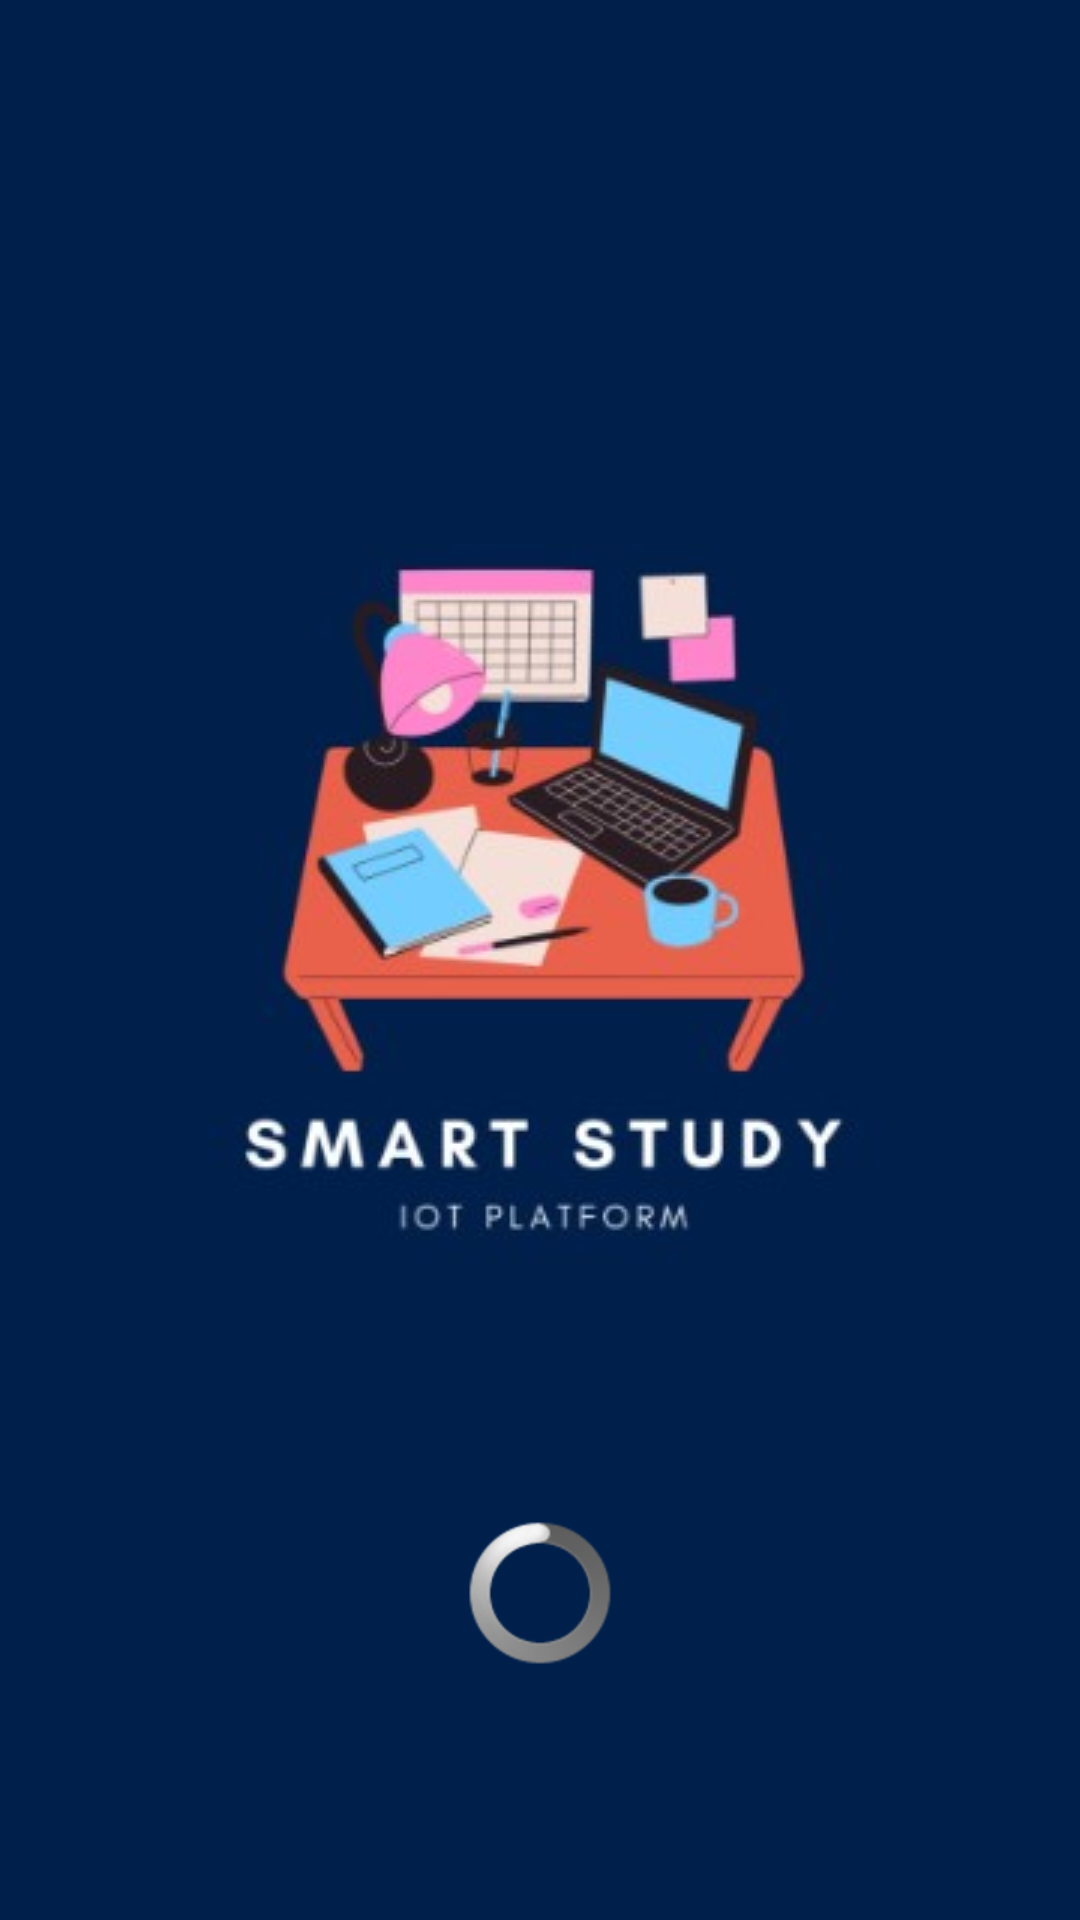

Produce the Android XML layout that renders to this screen, including the resource entries it uses.
<!-- AndroidManifest.xml: application theme Theme.IotStudy -->
<!-- res/layout/splash_screen.xml -->
<?xml version="1.0" encoding="utf-8"?>
<LinearLayout
    xmlns:android="http://schemas.android.com/apk/res/android"
    xmlns:app="http://schemas.android.com/apk/res-auto"
    xmlns:tools="http://schemas.android.com/tools"
    android:layout_width="match_parent"
    android:layout_height="match_parent"
    android:orientation="vertical"
    android:gravity="center"
    android:background="@color/blueSp"
    tools:context=".SplashScreen">

    <ImageView
        android:id="@+id/img"
        android:layout_width="wrap_content"
        android:layout_height="wrap_content"
        android:layout_marginHorizontal="40dp"
        android:layout_marginVertical="80dp"
        android:src="@drawable/sd" />

    <ProgressBar
        style="@android:style/Widget.ProgressBar"
        android:layout_width="wrap_content"
        android:layout_gravity="center"
        android:layout_height="wrap_content" />
</LinearLayout>
<!-- resources referenced by this layout -->
<resources>
  <color name="blueSp">#00204B</color>
  <!-- drawable sd: jpg bitmap (drawable, 14348 bytes) -->
  <style name="Theme.IotStudy" parent="Theme.MaterialComponents.DayNight.DarkActionBar">
          
          <item name="colorPrimary">@color/purple_500</item>
          <item name="colorPrimaryVariant">@color/purple_700</item>
          <item name="colorOnPrimary">@color/white</item>
          
          <item name="colorSecondary">@color/teal_200</item>
          <item name="colorSecondaryVariant">@color/teal_700</item>
          <item name="colorOnSecondary">@color/black</item>
          
          <item name="android:statusBarColor" tools:targetApi="l">?attr/colorPrimaryVariant</item>
          
      </style>
  <color name="purple_500">#FF6200EE</color>
  <color name="purple_700">#FF3700B3</color>
  <color name="white">#FFFFFFFF</color>
  <color name="teal_200">#FF03DAC5</color>
  <color name="teal_700">#FF018786</color>
  <color name="black">#FF000000</color>
</resources>
